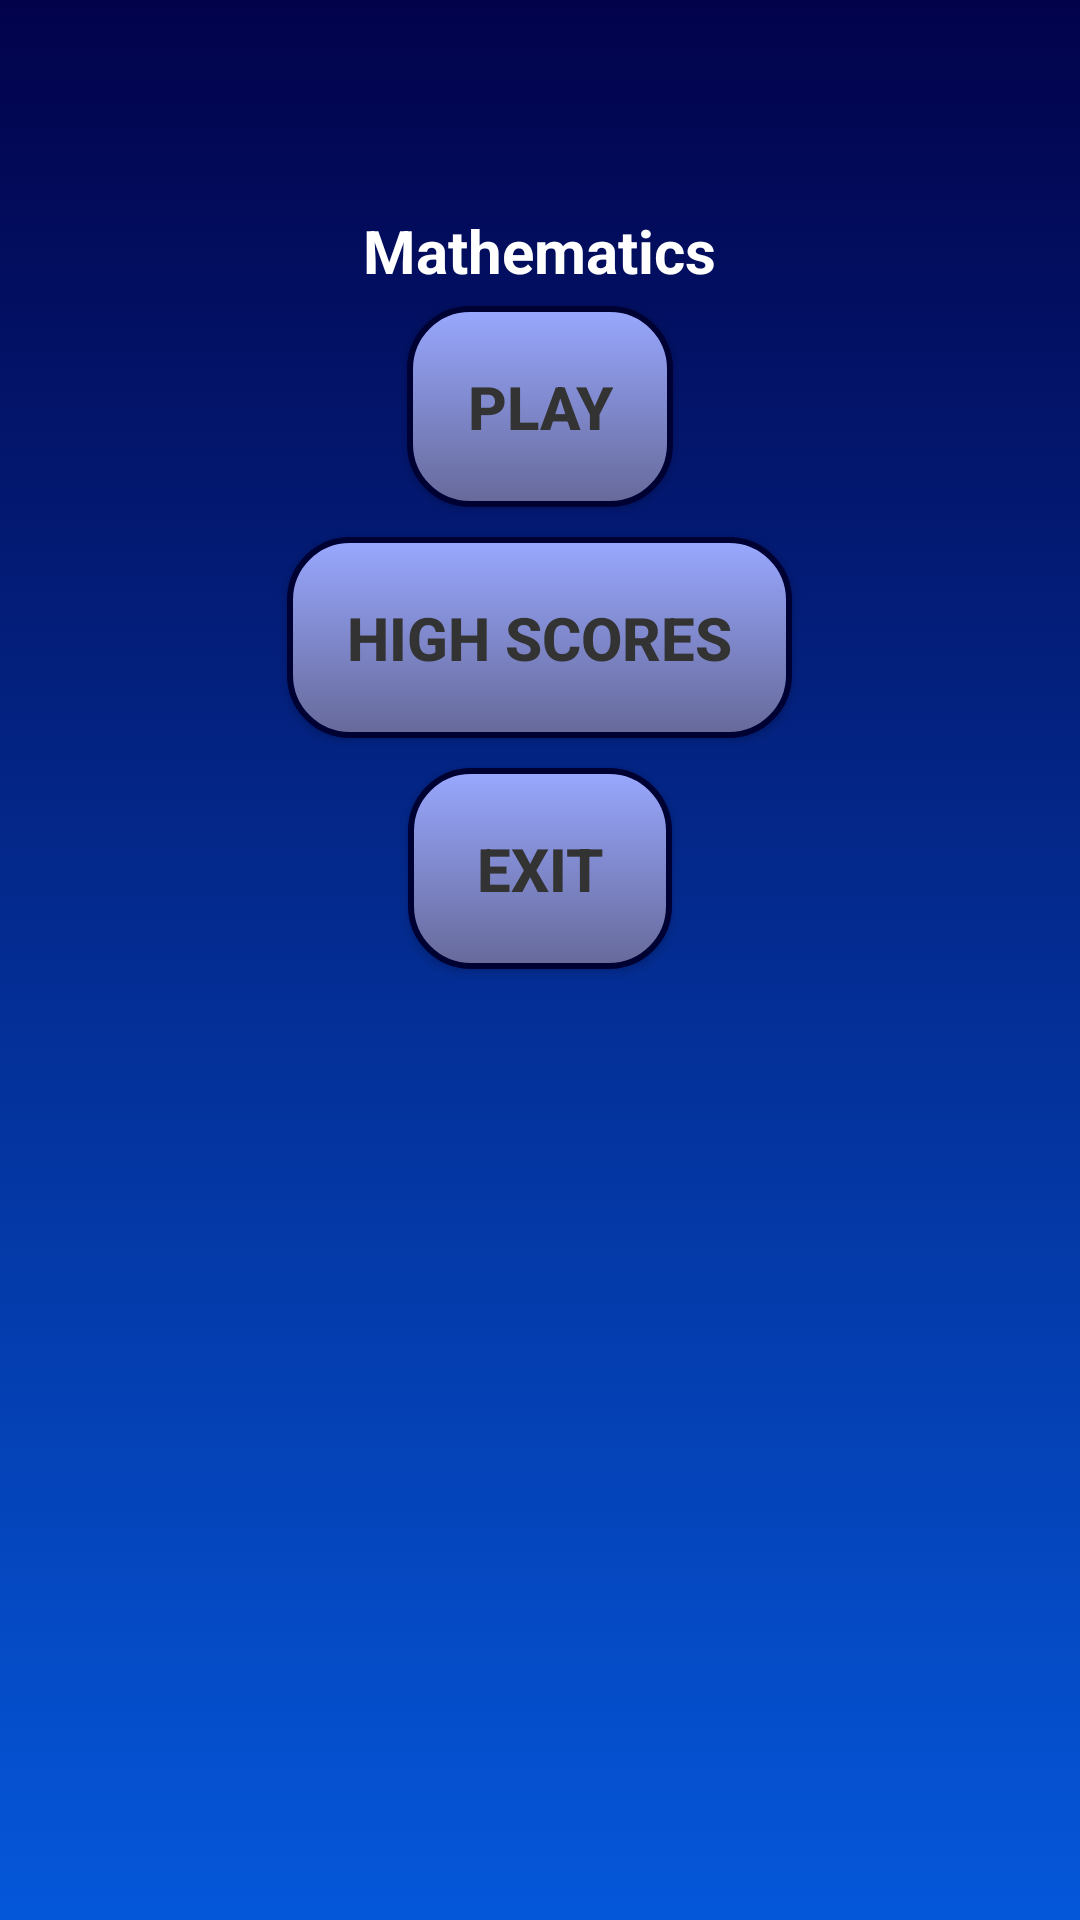

Reconstruct the res/layout file that produces this screen, plus the resources it refers to.
<!-- AndroidManifest.xml: application theme Theme.AppCompat.NoActionBar -->
<!-- res/layout/activity_main.xml -->
<?xml version="1.0" encoding="utf-8"?>
<RelativeLayout xmlns:android="http://schemas.android.com/apk/res/android"
    android:layout_width="match_parent"
    android:layout_height="match_parent"
    android:background="@drawable/background"
    android:padding="70dp" >


        <TextView
            android:id="@+id/intro"
            android:layout_width="wrap_content"
            android:layout_height="wrap_content"
            android:text="@string/mathematics"
            android:textColor="#ffffffff"
            android:textSize="20sp"
            android:textStyle="bold"
            android:layout_alignParentTop="true"
            android:layout_centerHorizontal="true" />

        <Button
            android:id="@+id/play_button"
            android:layout_width="wrap_content"
            android:layout_height="wrap_content"
            android:layout_below="@id/intro"
            android:layout_centerHorizontal="true"
            android:layout_margin="5dp"
            android:background="@drawable/enter_background"
            android:padding="20dp"
            android:text="@string/play_button"
            android:textColor="#ff333333"
            android:textSize="20sp"
            android:textStyle="bold" />

        <Button
            android:id="@+id/high_button"
            android:layout_width="wrap_content"
            android:layout_height="wrap_content"
            android:layout_below="@id/play_button"
            android:layout_centerHorizontal="true"
            android:layout_margin="5dp"
            android:background="@drawable/enter_background"
            android:padding="20dp"
            android:text="@string/score_button"
            android:textColor="#ff333333"
            android:textSize="20sp"
            android:textStyle="bold" />

        <Button
            android:layout_width="wrap_content"
            android:layout_height="wrap_content"
            android:text="@string/exit_button"
            android:id="@+id/exit_button"
            android:layout_below="@id/high_button"
            android:layout_centerHorizontal="true"
            android:layout_margin="5dp"
            android:textColor="#ff333333"
            android:textSize="20sp"
            android:textStyle="bold"
            android:background="@drawable/enter_background"
            android:padding="20dp" />

</RelativeLayout>
<!-- resources referenced by this layout -->
<resources>
  <!-- drawable background (drawable) -->
  <?xml version="1.0" encoding="utf-8"?>
  <shape xmlns:android="http://schemas.android.com/apk/res/android"
      android:dither="true" >
  
      <gradient
          android:angle="90"
          android:endColor="#02024b"
          android:startColor="#0557da" />
  
  </shape>
  <!-- drawable enter_background (drawable) -->
  <?xml version="1.0" encoding="utf-8"?>
  <shape xmlns:android="http://schemas.android.com/apk/res/android"
      android:dither="true" >
  
      <gradient
          android:angle="90"
          android:endColor="#99a8ff"
          android:startColor="#666999" />
  
      <corners android:radius="20dp" />
  
      <stroke
          android:width="2dp"
          android:color="#000133" />
  
  </shape>
  <string name="exit_button">Exit</string>
  <string name="mathematics">Mathematics</string>
  <string name="play_button">Play</string>
  <string name="score_button">High Scores</string>
</resources>
